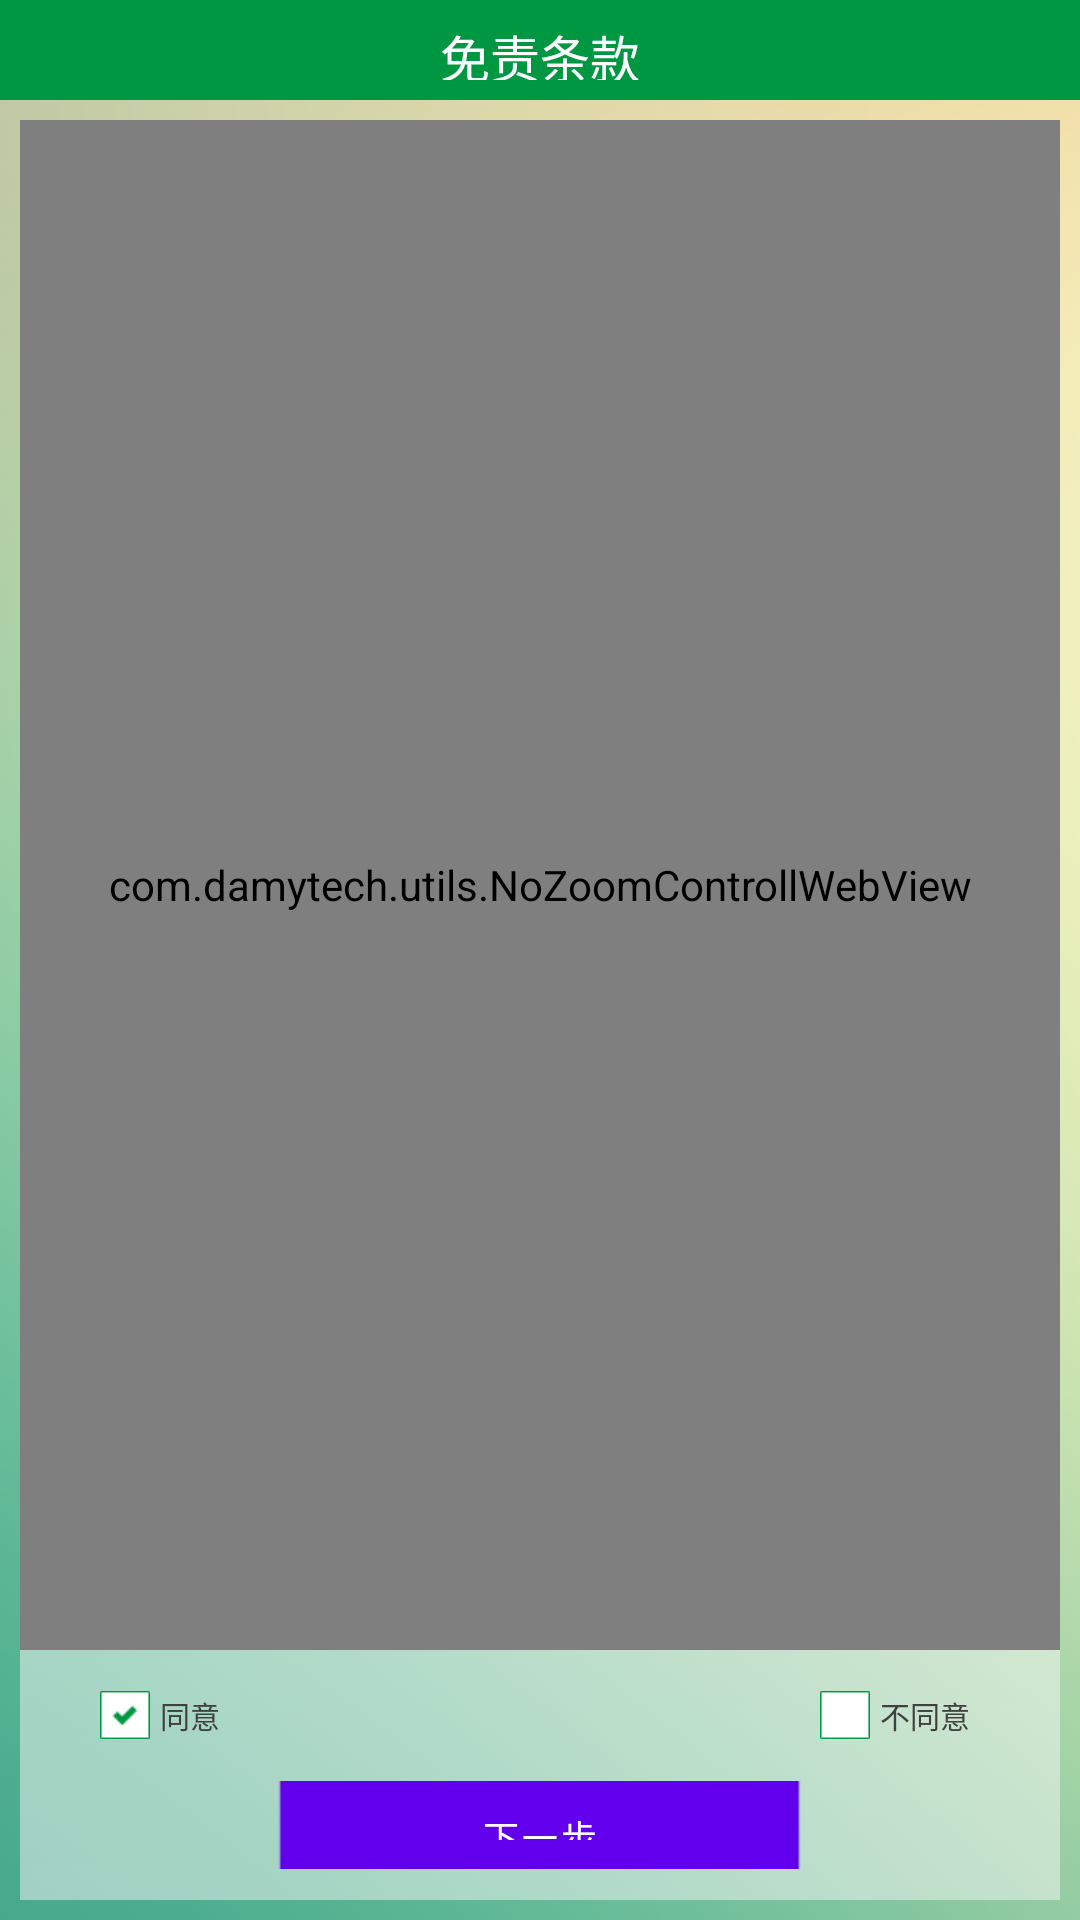

Here is an Android app screen rendered from its layout file. Give the layout XML and the strings, colors and styles it references.
<!-- AndroidManifest.xml: fallback theme Theme.MaterialComponents.DayNight.NoActionBar -->
<!-- res/layout/activity_copyright.xml -->
<?xml version="1.0" encoding="utf-8"?>

<RelativeLayout xmlns:android="http://schemas.android.com/apk/res/android"
      android:orientation="vertical"
      android:layout_width="fill_parent"
      android:layout_height="fill_parent"
      android:id="@+id/rlCopywriteBack"
      android:background="@drawable/mainback">
    <RelativeLayout
            android:layout_width="fill_parent"
            android:layout_height="100px" android:layout_alignParentTop="true"
            android:layout_alignParentLeft="true" android:background="@drawable/titleback"
            android:id="@+id/relativeLayout">
        <TextView
                android:layout_width="wrap_content"
                android:layout_height="60px"
                android:text="@string/mianzetiaokuan"
                android:id="@+id/lblCopywriteTitle"
                android:layout_centerVertical="true" android:layout_centerHorizontal="true"
                android:textColor="@color/white" android:textSize="@dimen/TitleFontSize"/>
    </RelativeLayout>
    <RelativeLayout
            android:layout_width="fill_parent"
            android:layout_height="fill_parent" android:layout_below="@+id/relativeLayout"
            android:layout_margin="20px"
            android:background="@drawable/registerback">

        <view android:layout_width="fill_parent"
            android:layout_height="fill_parent"
            class="com.damytech.utils.NoZoomControllWebView" android:id="@+id/viewCopywrite_Data"
            android:layout_alignParentTop="true" android:layout_alignParentLeft="true"
            android:layout_above="@+id/btnCopywrite_OK" android:layout_marginBottom="130px"
            android:background="@android:color/transparent"/>
        <Button
                android:layout_width="523px"
                android:layout_height="90px"
                android:text="@string/xiayibu"
                android:id="@+id/btnCopywrite_OK"
                android:layout_marginBottom="30px" android:textColor="@color/white"
                android:textSize="@dimen/ButtonFontSize" android:background="@drawable/greenrect"
                android:layout_alignParentBottom="true" android:layout_centerHorizontal="true"/>
        <ImageView
                android:layout_width="50px"
                android:layout_height="50px"
                android:id="@+id/imgTongyi"
                android:layout_alignParentLeft="true" android:layout_marginLeft="80px"
                android:layout_above="@+id/btnCopywrite_OK" android:layout_marginBottom="40px"
                android:scaleType="fitCenter" android:src="@drawable/checked"/>
        <TextView
                android:layout_width="100px"
                android:layout_height="wrap_content"
                android:text="@string/tongyi"
                android:id="@+id/lblTongyi" android:layout_alignTop="@+id/imgTongyi"
                android:layout_toRightOf="@+id/imgTongyi"
                android:layout_alignBottom="@+id/imgTongyi" android:layout_marginLeft="10px"
                android:gravity="center_vertical|left" android:textColor="@color/gray_dark" android:textSize="30px"/>
        <TextView
                android:layout_width="100px"
                android:layout_height="wrap_content"
                android:text="@string/butongyi"
                android:id="@+id/lblButongyi" android:layout_alignTop="@+id/lblTongyi"
                android:layout_alignParentRight="true" android:layout_marginRight="80px"
                android:layout_alignBottom="@+id/lblTongyi" android:gravity="center_vertical|left"
                android:textColor="@color/gray_dark" android:textSize="30px"/>
        <ImageView
                android:layout_width="50px"
                android:layout_height="50px"
                android:id="@+id/imgButongyi" android:layout_alignTop="@+id/lblButongyi"
                android:layout_toLeftOf="@+id/lblButongyi" android:layout_marginRight="10px"
                android:scaleType="fitCenter" android:src="@drawable/unchecked"/>
    </RelativeLayout>
</RelativeLayout>
<!-- resources referenced by this layout -->
<resources>
  <color name="gray_dark">#404040</color>
  <color name="white">#FFFFFF</color>
  <dimen name="ButtonFontSize">36px</dimen>
  <dimen name="TitleFontSize">50px</dimen>
  <!-- drawable checked: png bitmap (drawable-hdpi, 3098 bytes) -->
  <!-- drawable greenrect: png bitmap (drawable-hdpi, 3013 bytes) -->
  <!-- drawable mainback: png bitmap (drawable-hdpi, 136576 bytes) -->
  <!-- drawable registerback: png bitmap (drawable-hdpi, 7107 bytes) -->
  <!-- drawable titleback: png bitmap (drawable-hdpi, 3224 bytes) -->
  <!-- drawable unchecked: png bitmap (drawable-hdpi, 2854 bytes) -->
  <string name="butongyi">不同意</string>
  <string name="mianzetiaokuan">免责条款</string>
  <string name="tongyi">同意</string>
  <string name="xiayibu">下一步</string>
</resources>
